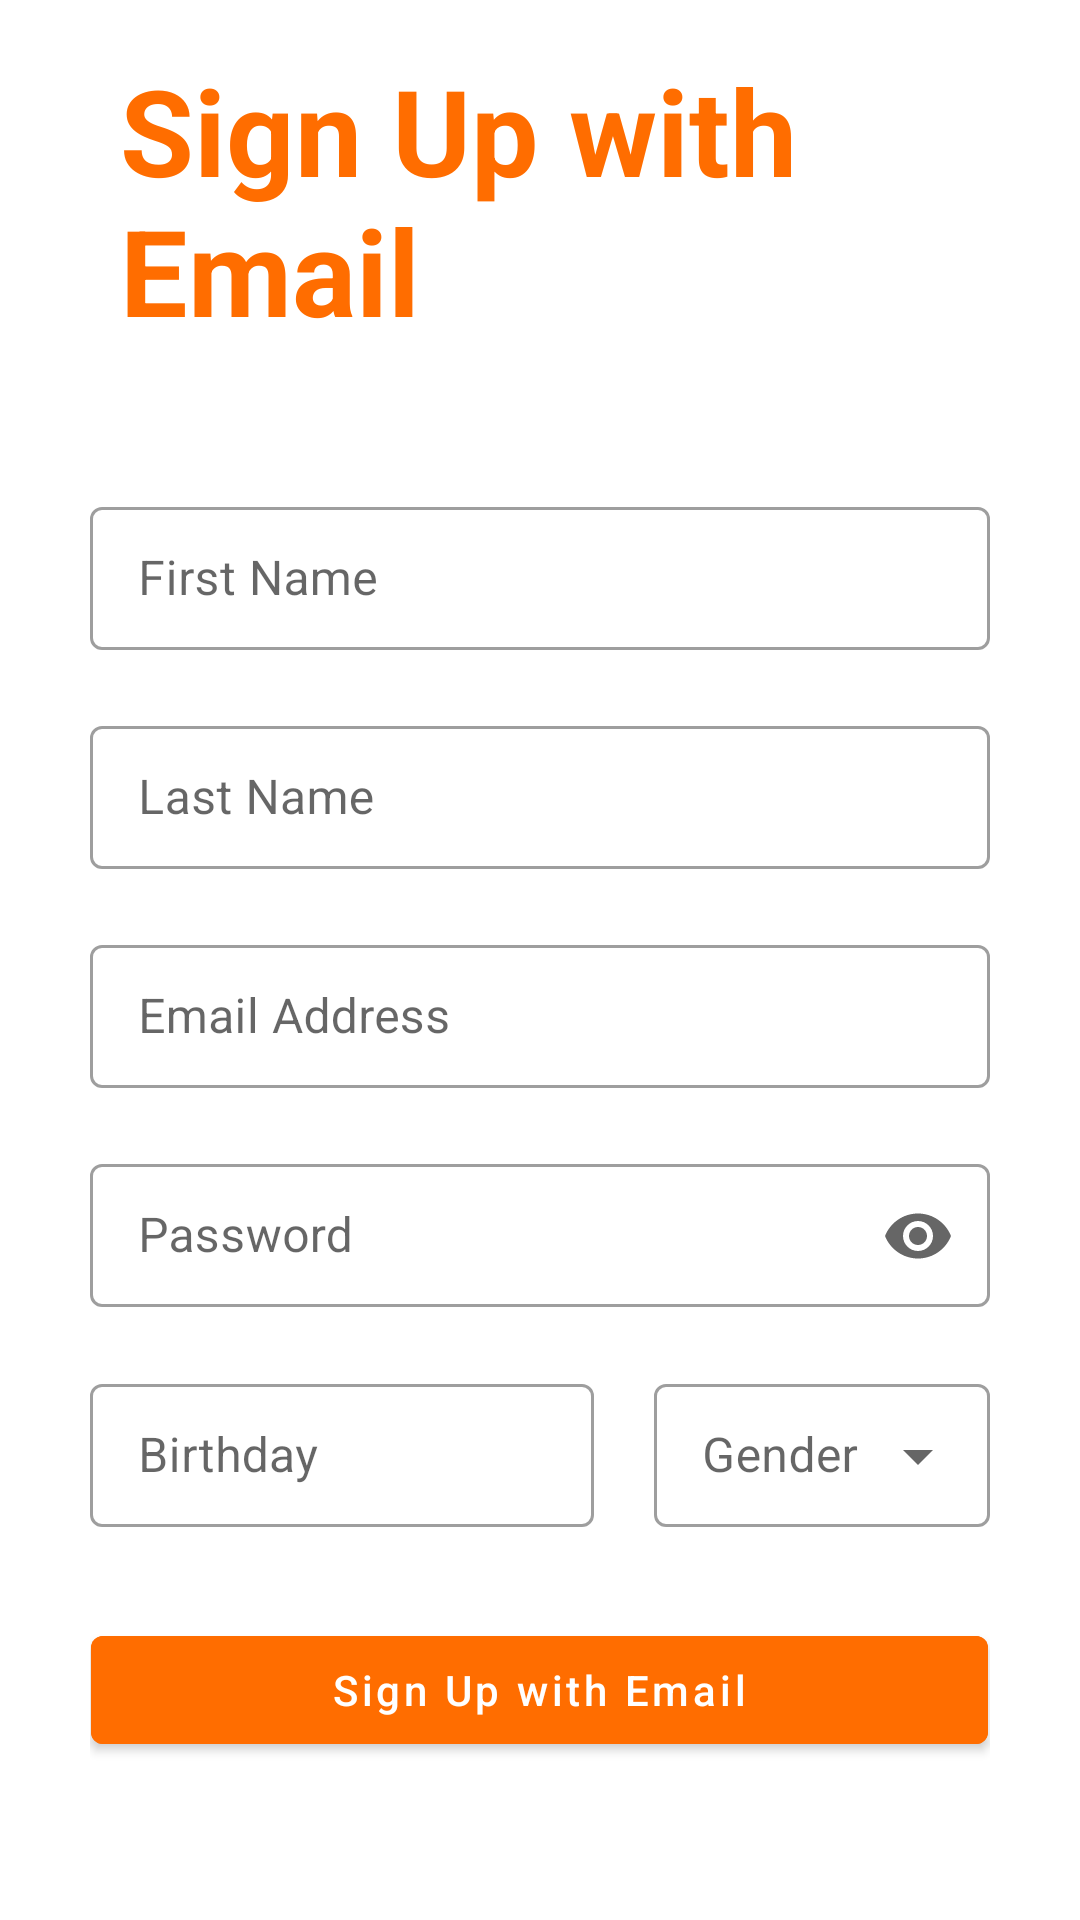

Android layout source for this screen:
<!-- AndroidManifest.xml: application theme Theme.TermProject -->
<!-- res/layout/fragment_auth_signup.xml -->
<?xml version="1.0" encoding="utf-8"?>
<GridLayout xmlns:android="http://schemas.android.com/apk/res/android"
    xmlns:app="http://schemas.android.com/apk/res-auto"
    xmlns:tools="http://schemas.android.com/tools"
    android:layout_width="match_parent"
    android:layout_height="match_parent"
    android:columnCount="1"
    android:rowCount="2"
    tools:context=".AuthSignupFragment">

    <TextView
        android:id="@+id/text_welcome"
        android:layout_width="wrap_content"
        android:layout_height="wrap_content"
        android:layout_row="0"
        android:layout_column="0"
        android:layout_rowWeight="3"
        android:layout_gravity="center"
        android:textStyle="bold"
        android:textSize="40sp"
        android:textColor="@color/orange_500"
        android:paddingHorizontal="40dp"
        android:text="@string/sign_up" />

    <LinearLayout
        android:layout_width="match_parent"
        android:layout_height="wrap_content"
        android:layout_row="1"
        android:layout_column="0"
        android:layout_rowWeight="2"
        android:padding="30dp"

        android:orientation="vertical">
        <com.google.android.material.textfield.TextInputLayout
            android:id="@+id/first_name"
            android:layout_width="match_parent"
            android:layout_height="wrap_content"
            android:hint="@string/first_name"
            style="@style/Widget.MaterialComponents.TextInputLayout.OutlinedBox.Dense"

            app:endIconMode="clear_text">

            <com.google.android.material.textfield.TextInputEditText
                android:layout_width="match_parent"
                android:layout_height="wrap_content"
                android:inputType="textPersonName"
                />

        </com.google.android.material.textfield.TextInputLayout>

        <com.google.android.material.textfield.TextInputLayout
            android:id="@+id/last_name"
            android:layout_width="match_parent"
            android:layout_height="wrap_content"
            android:hint="@string/last_name"
            android:layout_marginTop="20dp"
            style="@style/Widget.MaterialComponents.TextInputLayout.OutlinedBox.Dense"

            app:endIconMode="clear_text">

            <com.google.android.material.textfield.TextInputEditText
                android:layout_width="match_parent"
                android:layout_height="wrap_content"
                android:inputType="textPersonName"
                />

        </com.google.android.material.textfield.TextInputLayout>

        <com.google.android.material.textfield.TextInputLayout
            android:id="@+id/email"
            android:layout_width="match_parent"
            android:layout_height="wrap_content"
            android:hint="@string/email_address"
            android:layout_marginTop="20dp"
            style="@style/Widget.MaterialComponents.TextInputLayout.OutlinedBox.Dense"

            app:endIconMode="clear_text">

            <com.google.android.material.textfield.TextInputEditText
                android:layout_width="match_parent"
                android:layout_height="wrap_content"
                android:inputType="textEmailAddress"
                />

        </com.google.android.material.textfield.TextInputLayout>
        <com.google.android.material.textfield.TextInputLayout
            android:id="@+id/password"
            android:layout_width="match_parent"
            android:layout_height="wrap_content"
            app:endIconMode="password_toggle"
            android:layout_marginTop="20dp"
            android:hint="@string/password"
            style="@style/Widget.MaterialComponents.TextInputLayout.OutlinedBox.Dense">

            <com.google.android.material.textfield.TextInputEditText
                android:layout_width="match_parent"
                android:layout_height="wrap_content"
                android:inputType="textPassword"
                />

        </com.google.android.material.textfield.TextInputLayout>

        <GridLayout
            android:layout_width="match_parent"
            android:layout_height="wrap_content"
            android:gravity="center"
            android:columnCount="2"
            android:rowCount="1"
            android:layout_marginTop="20dp"
            android:orientation="horizontal">
            <com.google.android.material.textfield.TextInputLayout
                android:id="@+id/birthday"
                android:layout_width="wrap_content"
                android:layout_height="wrap_content"
                android:hint="@string/birthday"
                android:layout_marginEnd="20dp"
                android:layout_columnWeight="2"
                android:layout_column="0"
                style="@style/Widget.MaterialComponents.TextInputLayout.OutlinedBox.Dense">

                <com.google.android.material.textfield.TextInputEditText
                    android:id="@+id/birthday_value"
                    android:layout_width="match_parent"
                    android:layout_height="wrap_content"
                    android:inputType="date" />

            </com.google.android.material.textfield.TextInputLayout>

            <com.google.android.material.textfield.TextInputLayout
                android:id="@+id/gender"
                android:layout_columnWeight="1"
                style="@style/Widget.MaterialComponents.TextInputLayout.OutlinedBox.Dense.ExposedDropdownMenu"
                android:layout_width="wrap_content"
                android:layout_height="wrap_content"
                android:layout_column="1">

                <AutoCompleteTextView
                    android:id="@+id/gender_dropdown"
                    android:hint="@string/gender"
                    android:layout_width="match_parent"
                    android:layout_height="wrap_content"
                    android:inputType="none"
                    />

            </com.google.android.material.textfield.TextInputLayout>
        </GridLayout>

        <com.google.android.material.button.MaterialButton
            android:id="@+id/button_signup"
            android:layout_width="wrap_content"
            android:layout_height="wrap_content"
            android:text="@string/sign_up"
            android:textAllCaps="false"
            android:layout_marginTop="30dp"
            android:paddingHorizontal="80dp"
            android:textColor="#fff"
            android:backgroundTint="@color/orange_500"
            android:layout_gravity="center"
            />


    </LinearLayout>
</GridLayout>
<!-- resources referenced by this layout -->
<resources>
  <color name="orange_500">#FF6D00</color>
  <string name="birthday">Birthday</string>
  <string name="email_address">Email Address</string>
  <string name="first_name">First Name</string>
  <string name="gender">Gender</string>
  <string name="last_name">Last Name</string>
  <string name="password">Password</string>
  <string name="sign_up">Sign Up with Email</string>
  <style name="Theme.TermProject" parent="Theme.MaterialComponents.DayNight.NoActionBar">
          
          <item name="colorPrimary">@color/orange_200</item>
          <item name="colorPrimaryVariant">@color/orange_500</item>
          <item name="colorOnPrimary">@color/white</item>
          
          <item name="colorSecondary">@color/purple_200</item>
          <item name="colorSecondaryVariant">@color/purple_700</item>
          <item name="colorOnSecondary">@color/black</item>
          
          <item name="android:statusBarColor">?attr/colorPrimaryVariant</item>
          <item name="colorSurface">@color/orange_light</item>
      </style>
  <color name="orange_200">#FF9E00</color>
  <color name="white">#FFFFFFFF</color>
  <color name="purple_200">#C588FF</color>
  <color name="purple_700">#5A189A</color>
  <color name="black">#FF000000</color>
  <color name="orange_light">#FFF9EE</color>
</resources>
